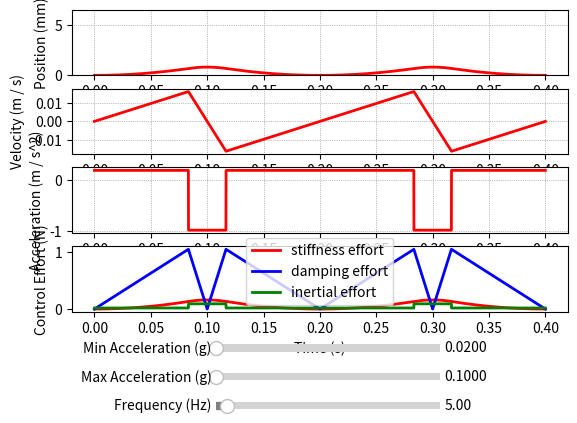

The matplotlib source for this figure:
import matplotlib.pyplot as plt
from matplotlib.widgets import Slider
from numpy import zeros, linspace, ndarray


class QuaidWaveform:
    def __init__(self, freq: float = 5, a_min: float = 0.02, a_max: float = 0.10):
        self.freq = freq
        self.period_us = 1 / self.freq * 1e6
        self.a_min = a_min * 9.81 / 1e9
        self.a_max = a_max * 9.81 / 1e9
        self.t1 = (a_max / (a_max + a_min)) * self.period_us / 2
        self.t2 = self.period_us - self.t1

    def get_waveform_data(self, num_points=10000) -> (ndarray, ndarray, ndarray, ndarray):
        max_time_us = self.period_us * self.num_periods
        times = linspace(0, max_time_us, num_points)
        positions = zeros((len(times),))
        velocities = zeros((len(times),))
        accelerations = zeros((len(times),))

        for idx, t in enumerate(times):
            periodic_t = t % self.period_us

            if idx == len(positions):
                break

            if (periodic_t <= self.t1):
                positions[idx] = 0.5 * self.a_min * (periodic_t ** 2)
                velocities[idx] = self.a_min * periodic_t
                accelerations[idx] = self.a_min
            elif (self.t1 < periodic_t and periodic_t <= self.t2):
                positions[idx] = self.a_min * self.t1 * (periodic_t - 0.5 * self.t1) + self.a_max * \
                    (self.t1 * periodic_t - 0.5 * (periodic_t ** 2) - 0.5 * (self.t1 ** 2))
                velocities[idx] = self.a_min * self.t1 - self.a_max * (periodic_t - self.t1)
                accelerations[idx] = -self.a_max
            elif (periodic_t <= self.period_us):
                positions[idx] = self.a_min * (0.5 * (periodic_t ** 2) - self.period_us *
                                               periodic_t + 0.5 * self.period_us ** 2)
                velocities[idx] = self.a_min * (periodic_t - self.period_us)
                accelerations[idx] = self.a_min

            velocities[idx] = velocities[idx] * 1000
            accelerations[idx] = accelerations[idx] * (1000 ** 3)

        if len(times) != len(positions):
            if len(times) > len(positions):
                times = times[:len(positions)]
            else:
                positions = positions[:len(times)]
                velocities = velocities[:len(times)]
                accelerations = accelerations[:len(times)]

        return times, positions, velocities, accelerations

    def get_control_efforts(self, positions, velocities, accelerations, m=0.093, b=64, k=195):
        stiffness_term = abs(positions) / 1000 * k
        damping_term = abs(velocities) * b
        inertia_term = abs(accelerations) * m

        return stiffness_term, damping_term, inertia_term

    def interactive_quaid_waveform_plot(self, num_periods: int = 1):
        self.num_periods = num_periods

        self.plot_waveform()
        self.add_sliders()

        self.a_min_slider.on_changed(self.update_plot)
        self.a_max_slider.on_changed(self.update_plot)
        self.freq_slider.on_changed(self.update_plot)

        plt.show()

    def plot_waveform(self) -> None:
        times, positions, velocities, accelerations = self.get_waveform_data()
        stiffness_efforts, damping_efforts, inertial_efforts = self.get_control_efforts(
            positions, velocities, accelerations)

        self.fig, (self.ax_pos, self.ax_vel, self.ax_acc, self.ax_ctrl) = plt.subplots(4, 1)

        self.quaid_waveform_position_line, = self.ax_pos.plot(times / 1e6, positions, 'r-', lw=2)
        self.ax_pos.set_ylabel("Position (mm)")
        self.ax_pos.grid(color='grey', linestyle=':', linewidth=0.5)
        self.ax_pos.set_ylim(0, 6.5)

        self.quaid_waveform_velocity_line, = self.ax_vel.plot(times / 1e6, velocities, 'r-', lw=2)
        self.ax_vel.set_ylabel("Velocity (m / s)")
        self.ax_vel.grid(color='grey', linestyle=':', linewidth=0.5)

        self.quaid_waveform_acceleration_line, = self.ax_acc.plot(times / 1e6, accelerations, 'r-', lw=2)
        # self.ax_acc.set_xlabel("Time (s)")
        self.ax_acc.set_ylabel("Acceleration (m / s^2)")
        self.ax_acc.grid(color='grey', linestyle=':', linewidth=0.5)

        self.stiffness_line, = self.ax_ctrl.plot(times / 1e6, stiffness_efforts, 'r', lw=2, label='stiffness effort')
        self.damping_line, = self.ax_ctrl.plot(times / 1e6, damping_efforts, 'b', lw=2, label='damping effort')
        self.inertial_line, = self.ax_ctrl.plot(times / 1e6, inertial_efforts, 'g', lw=2, label='inertial effort')
        self.ax_ctrl.set_xlabel("Time (s)")
        self.ax_ctrl.set_ylabel("Control Effort (N)")
        self.ax_ctrl.legend()
        self.ax_acc.grid(color='grey', linestyle=':', linewidth=0.5)

    def add_sliders(self) -> None:
        self.fig.subplots_adjust(bottom=0.25)
        # horizontal slider to adjust a_min
        self.ax_a_min = self.fig.add_axes([0.35, 0.16, 0.35, 0.03])
        self.a_min_slider = Slider(ax=self.ax_a_min, label='Min Acceleration (g)', valmin=0.001,
                                   valmax=10, valinit=self.a_min * 1e9 / 9.81, valfmt='%.4f', color='grey')
        # horizontal slider to adjust a_max
        self.ax_a_max = self.fig.add_axes([0.35, 0.10, 0.35, 0.03])
        self.a_max_slider = Slider(ax=self.ax_a_max, label='Max Acceleration (g)', valmin=0.001,
                                   valmax=300.0, valinit=self.a_max * 1e9 / 9.81, valfmt='%.4f', color='grey')
        # horizontal slider to adjust freq
        self.ax_freq = self.fig.add_axes([0.35, 0.04, 0.35, 0.03])
        self.freq_slider = Slider(ax=self.ax_freq, label='Frequency (Hz)', valmin=0.1,
                                  valmax=100, valinit=self.freq, valfmt='%.2f', color='grey')

    def update_plot(self, val) -> None:
        a_min = self.a_min_slider.val
        a_max = self.a_max_slider.val
        freq = self.freq_slider.val

        if a_min > a_max:
            a_min = a_max

        self.a_min = a_min * 9.81 / (1e9)
        self.a_max = a_max * 9.81 / (1e9)
        self.period_us = 1 / freq * (1e6)
        self.t1 = (self.a_max / (self.a_max + self.a_min)) * self.period_us / 2
        self.t2 = self.period_us - self.t1

        times, positions, velocities, accelerations = self.get_waveform_data()
        stiffness_efforts, damping_efforts, inertial_efforts = self.get_control_efforts(
            positions, velocities, accelerations)

        self.quaid_waveform_position_line.set_xdata(times / 1e6)
        self.quaid_waveform_position_line.set_ydata(positions)

        self.quaid_waveform_velocity_line.set_xdata(times / 1e6)
        self.quaid_waveform_velocity_line.set_ydata(velocities)

        self.quaid_waveform_acceleration_line.set_xdata(times / 1e6)
        self.quaid_waveform_acceleration_line.set_ydata(accelerations)

        self.stiffness_line.set_xdata(times / 1e6)
        self.stiffness_line.set_ydata(stiffness_efforts)

        self.damping_line.set_xdata(times / 1e6)
        self.damping_line.set_ydata(damping_efforts)

        self.inertial_line.set_xdata(times / 1e6)
        self.inertial_line.set_ydata(inertial_efforts)

        self.ax_pos.relim()
        self.ax_vel.relim()
        self.ax_acc.relim()
        self.ax_ctrl.relim()
        self.ax_pos.autoscale_view()
        self.ax_vel.autoscale_view()
        self.ax_acc.autoscale_view()
        self.ax_ctrl.autoscale_view()
        self.fig.canvas.draw_idle()


if __name__ == '__main__':
    quaid_waveform = QuaidWaveform()
    quaid_waveform.interactive_quaid_waveform_plot(num_periods=2)
